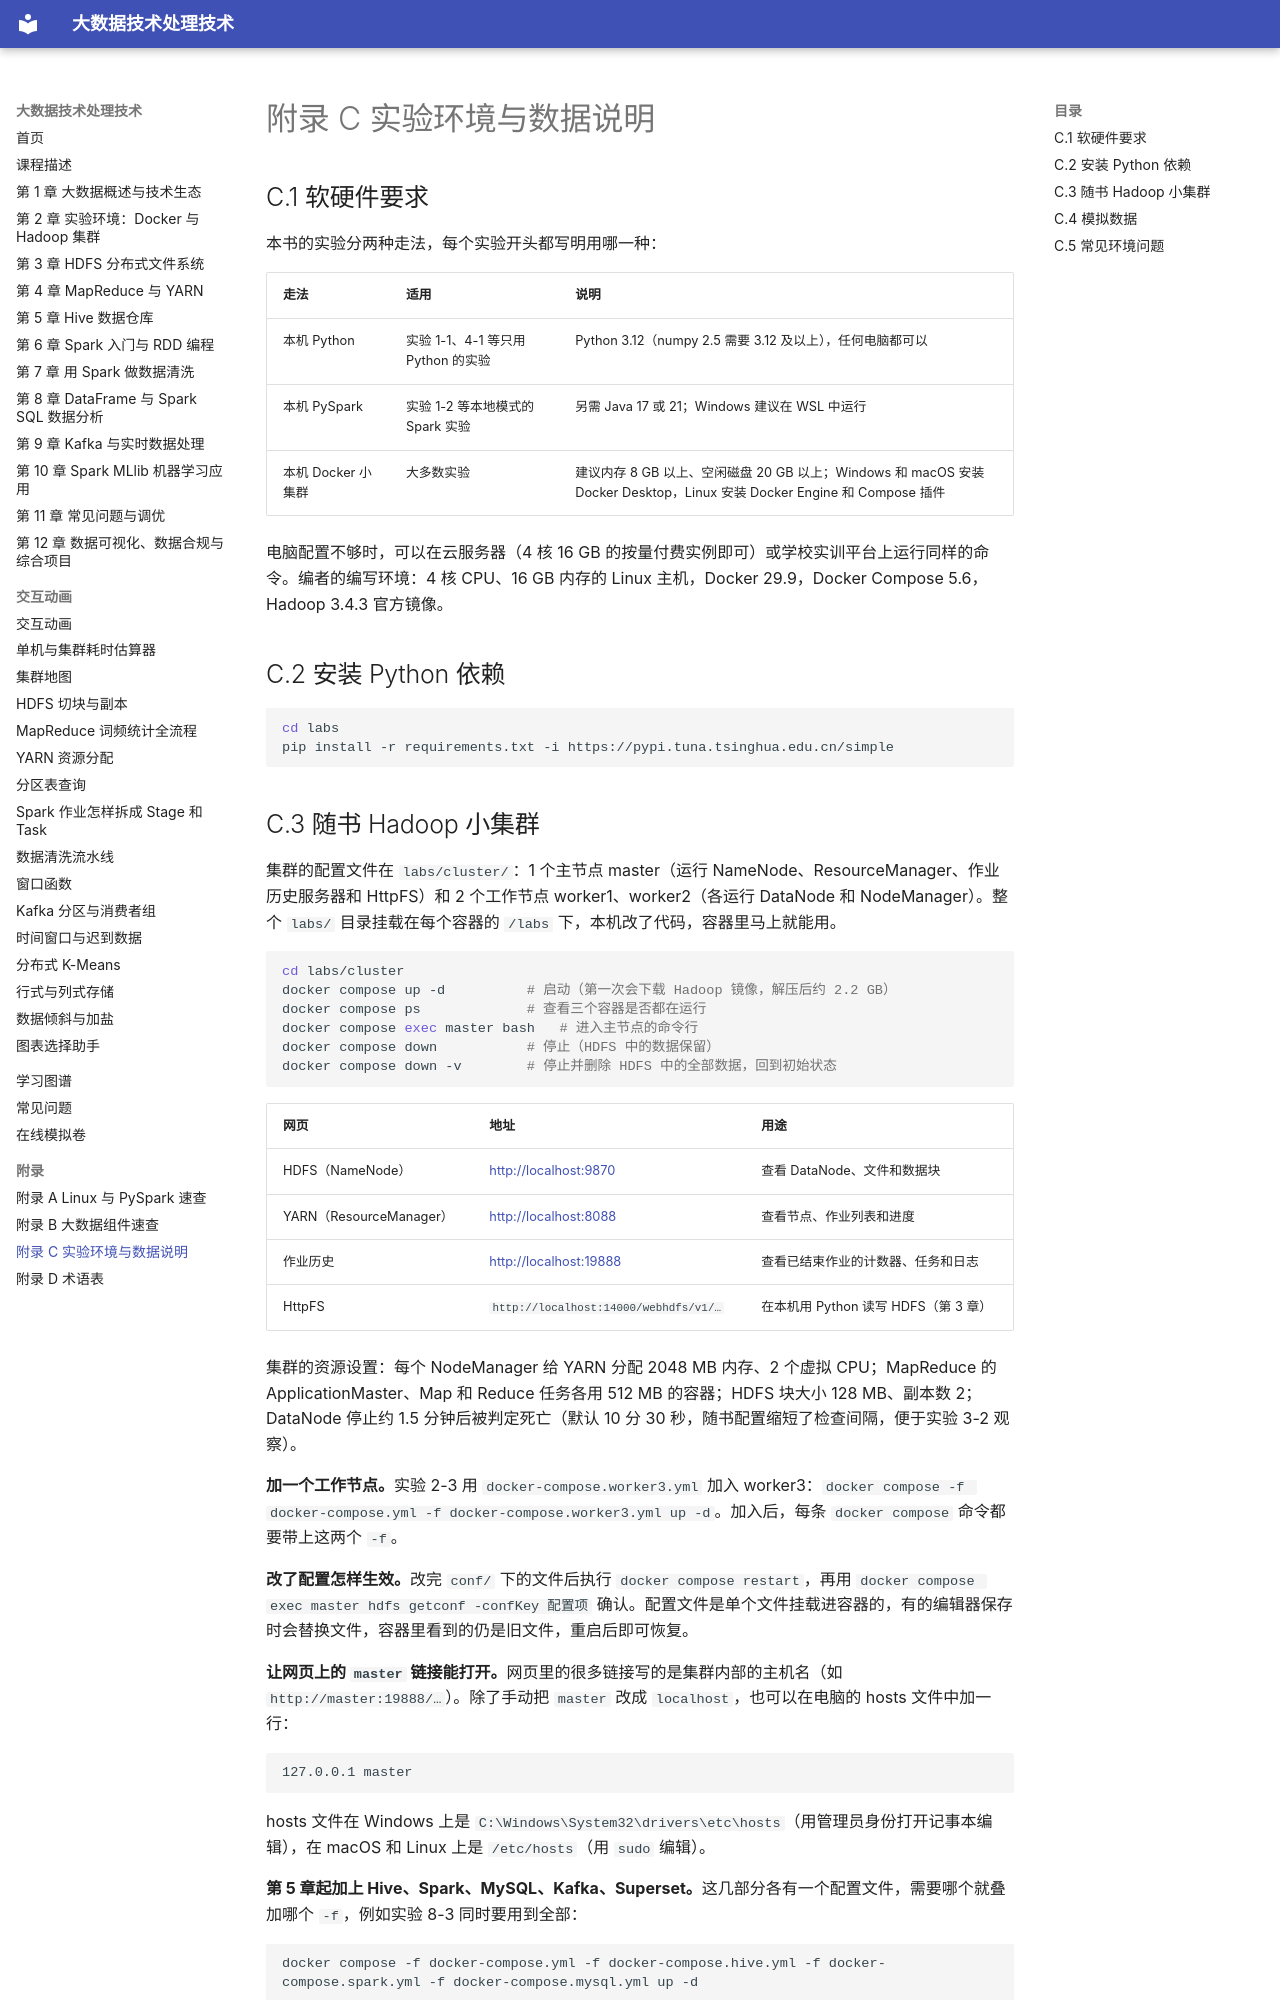

repository: MingziFu9/bigdata-textbook · page: appendix/c-environment/index.html · generator: mkdocs

---
title: 附录 C 实验环境与数据说明
description: 实验所需的软硬件、随书 Docker 集群的启动与网页端口、模拟数据的生成方法，以及常见环境问题的解决办法
---

# 附录 C 实验环境与数据说明

## C.1 软硬件要求

本书的实验分两种走法，每个实验开头都写明用哪一种：

| 走法 | 适用 | 说明 |
|---|---|---|
| 本机 Python | 实验 1-1、4-1 等只用 Python 的实验 | Python 3.12（numpy 2.5 需要 3.12 及以上），任何电脑都可以 |
| 本机 PySpark | 实验 1-2 等本地模式的 Spark 实验 | 另需 Java 17 或 21；Windows 建议在 WSL 中运行 |
| 本机 Docker 小集群 | 大多数实验 | 建议内存 8 GB 以上、空闲磁盘 20 GB 以上；Windows 和 macOS 安装 Docker Desktop，Linux 安装 Docker Engine 和 Compose 插件 |

电脑配置不够时，可以在云服务器（4 核 16 GB 的按量付费实例即可）或学校实训平台上运行同样的命令。编者的编写环境：4 核 CPU、16 GB 内存的 Linux 主机，Docker 29.9，Docker Compose 5.6，Hadoop 3.4.3 官方镜像。

## C.2 安装 Python 依赖

```bash
cd labs
pip install -r requirements.txt -i https://pypi.tuna.tsinghua.edu.cn/simple
```
